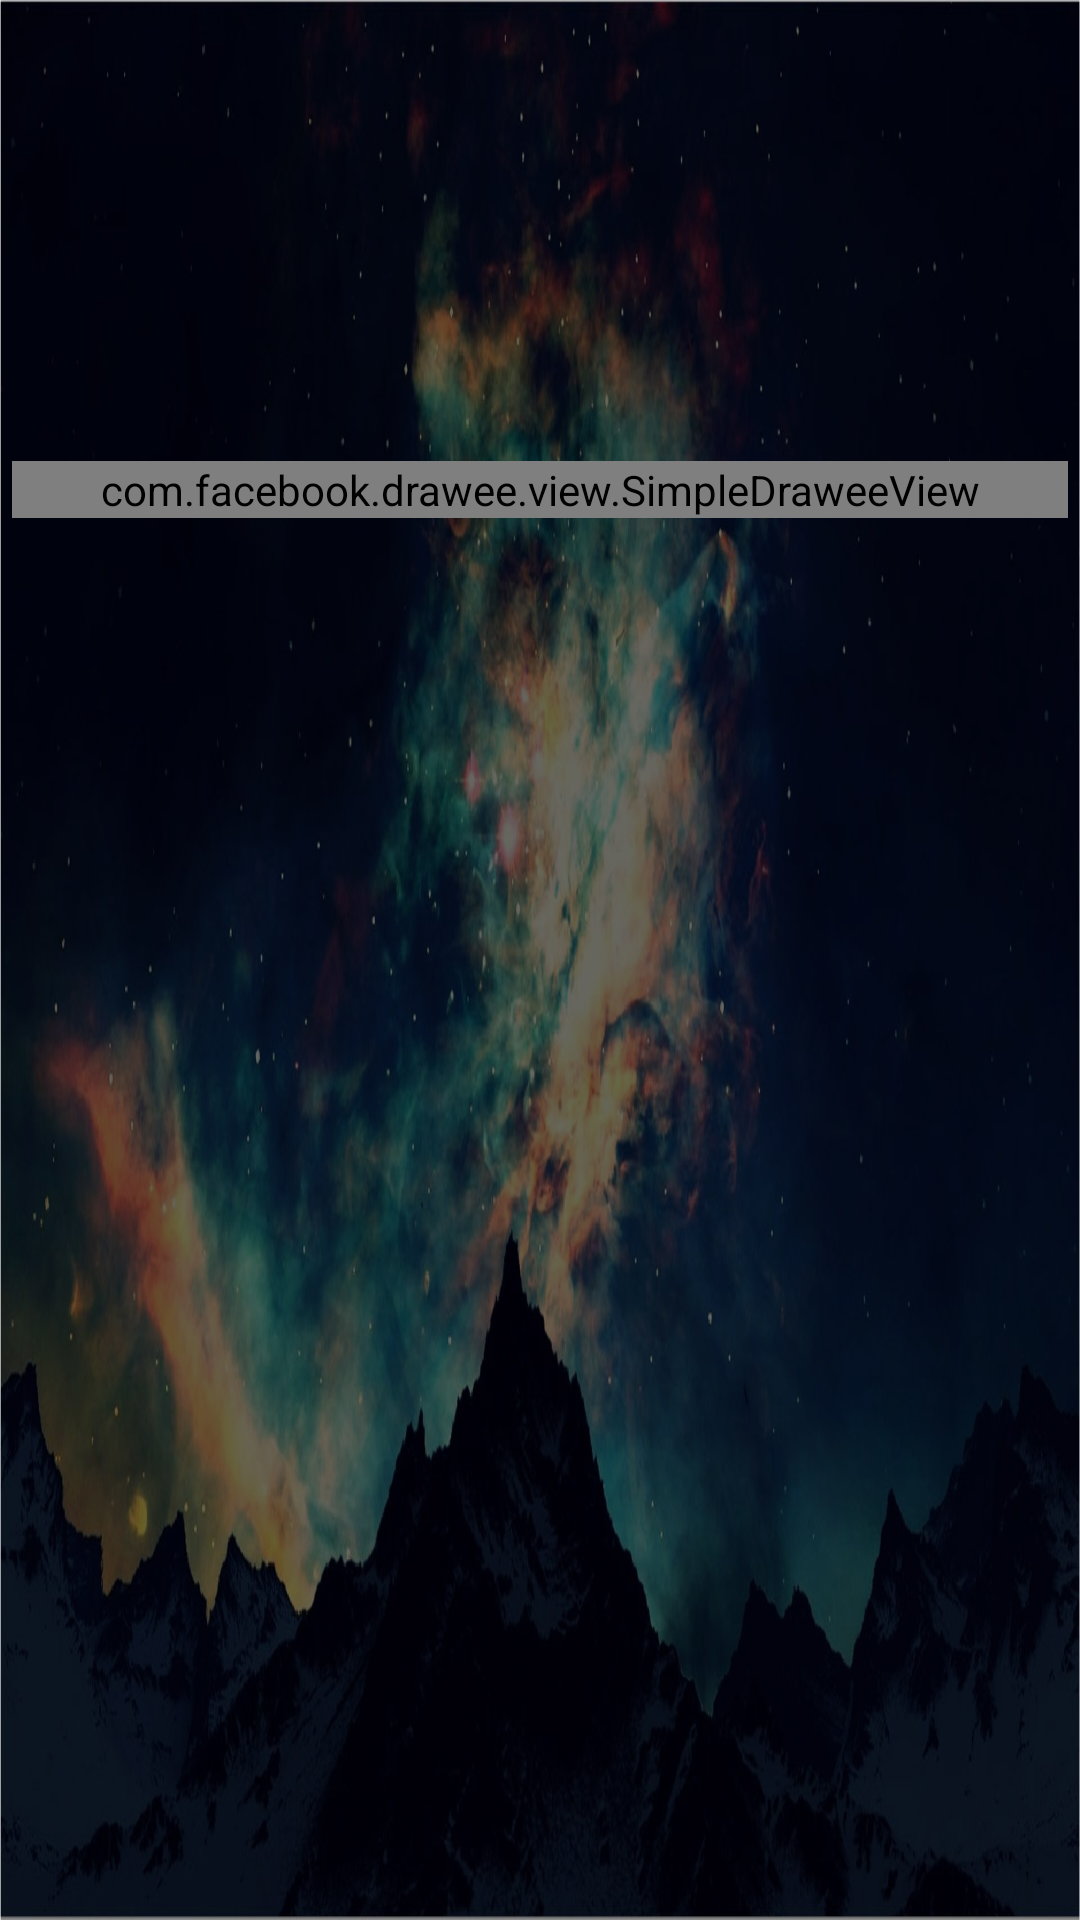

Android layout source for this screen:
<!-- AndroidManifest.xml: application theme MyStyle -->
<!-- res/layout/classied_item.xml -->
<?xml version="1.0" encoding="utf-8"?>
<RelativeLayout xmlns:android="http://schemas.android.com/apk/res/android"
    android:id="@+id/classfied_Layout"
    android:orientation="vertical"
    android:layout_width="match_parent"
    android:layout_height="wrap_content"
    xmlns:fresco="http://schemas.android.com/apk/res-auto"
    android:gravity="center"
    android:focusable="true"
    android:layout_margin="10dp"
    android:background="@drawable/item_selector"
    >

    <com.facebook.drawee.view.SimpleDraweeView
        android:id="@+id/classfied_img"
        android:layout_width="match_parent"
        android:layout_height="wrap_content"
        fresco:actualImageResource="@drawable/test_img2"
        fresco:viewAspectRatio="1"
        />
    <TextView
        android:id="@+id/classfied_tv"
        android:layout_width="wrap_content"
        android:layout_height="wrap_content"
        android:textColor="@color/text_black"
        android:layout_centerInParent="true"
        android:textSize="26sp"
        />
</RelativeLayout>
<!-- resources referenced by this layout -->
<resources>
  <color name="text_black">#000000</color>
  <!-- drawable item_selector (drawable) -->
  <?xml version="1.0" encoding="utf-8"?>
  <selector xmlns:android="http://schemas.android.com/apk/res/android">
  
      
      <item android:drawable="@drawable/item_selectbackground_shape" android:state_focused="false" android:state_pressed="false" android:state_selected="true" />
      
      <item android:drawable="@drawable/item_selectbackground_shape" android:state_focused="true" android:state_pressed="false" android:state_selected="false" />
      <item android:drawable="@drawable/item_selectbackground_shape" android:state_focused="true" android:state_pressed="false" android:state_selected="true" />
      
      <item android:drawable="@drawable/item_selectbackground_shape" android:state_pressed="true"/>
  
  </selector>
  <!-- drawable test_img2: png bitmap (drawable-xhdpi, 142552 bytes) -->
  <style name="MyStyle" parent="AppTheme">
          <item name="android:windowIsTranslucent">true</item>
          <item name="android:windowBackground">@drawable/main_background</item>
      </style>
  <!-- drawable item_selectbackground_shape (drawable) -->
  <?xml version="1.0" encoding="utf-8"?>
  
  <shape xmlns:android="http://schemas.android.com/apk/res/android">
  
      <solid android:color="@color/selectBackground_translucent"/>
      <stroke android:color="@color/text_white"
              android:dashGap="0dp"
              android:width="2dp"
          />
      <corners android:radius="4dp"/>
      <padding android:bottom="3dp"
              android:top="4dp"
              android:left="4dp"
              android:right="4dp"
          />
  </shape>
  <style name="AppTheme" parent="Theme.AppCompat.Light.NoActionBar">
          
          <item name="colorPrimary">@color/colorPrimary</item>
          <item name="colorPrimaryDark">@color/colorPrimaryDark</item>
          <item name="colorAccent">@color/colorAccent</item>
      </style>
  <!-- drawable main_background: jpg bitmap (drawable-xhdpi, 202636 bytes) -->
  <color name="selectBackground_translucent">#500094DC</color>
  <color name="text_white">#FFFFFF</color>
  <color name="colorPrimary">#3F51B5</color>
  <color name="colorPrimaryDark">#303F9F</color>
  <color name="colorAccent">#FF4081</color>
</resources>
